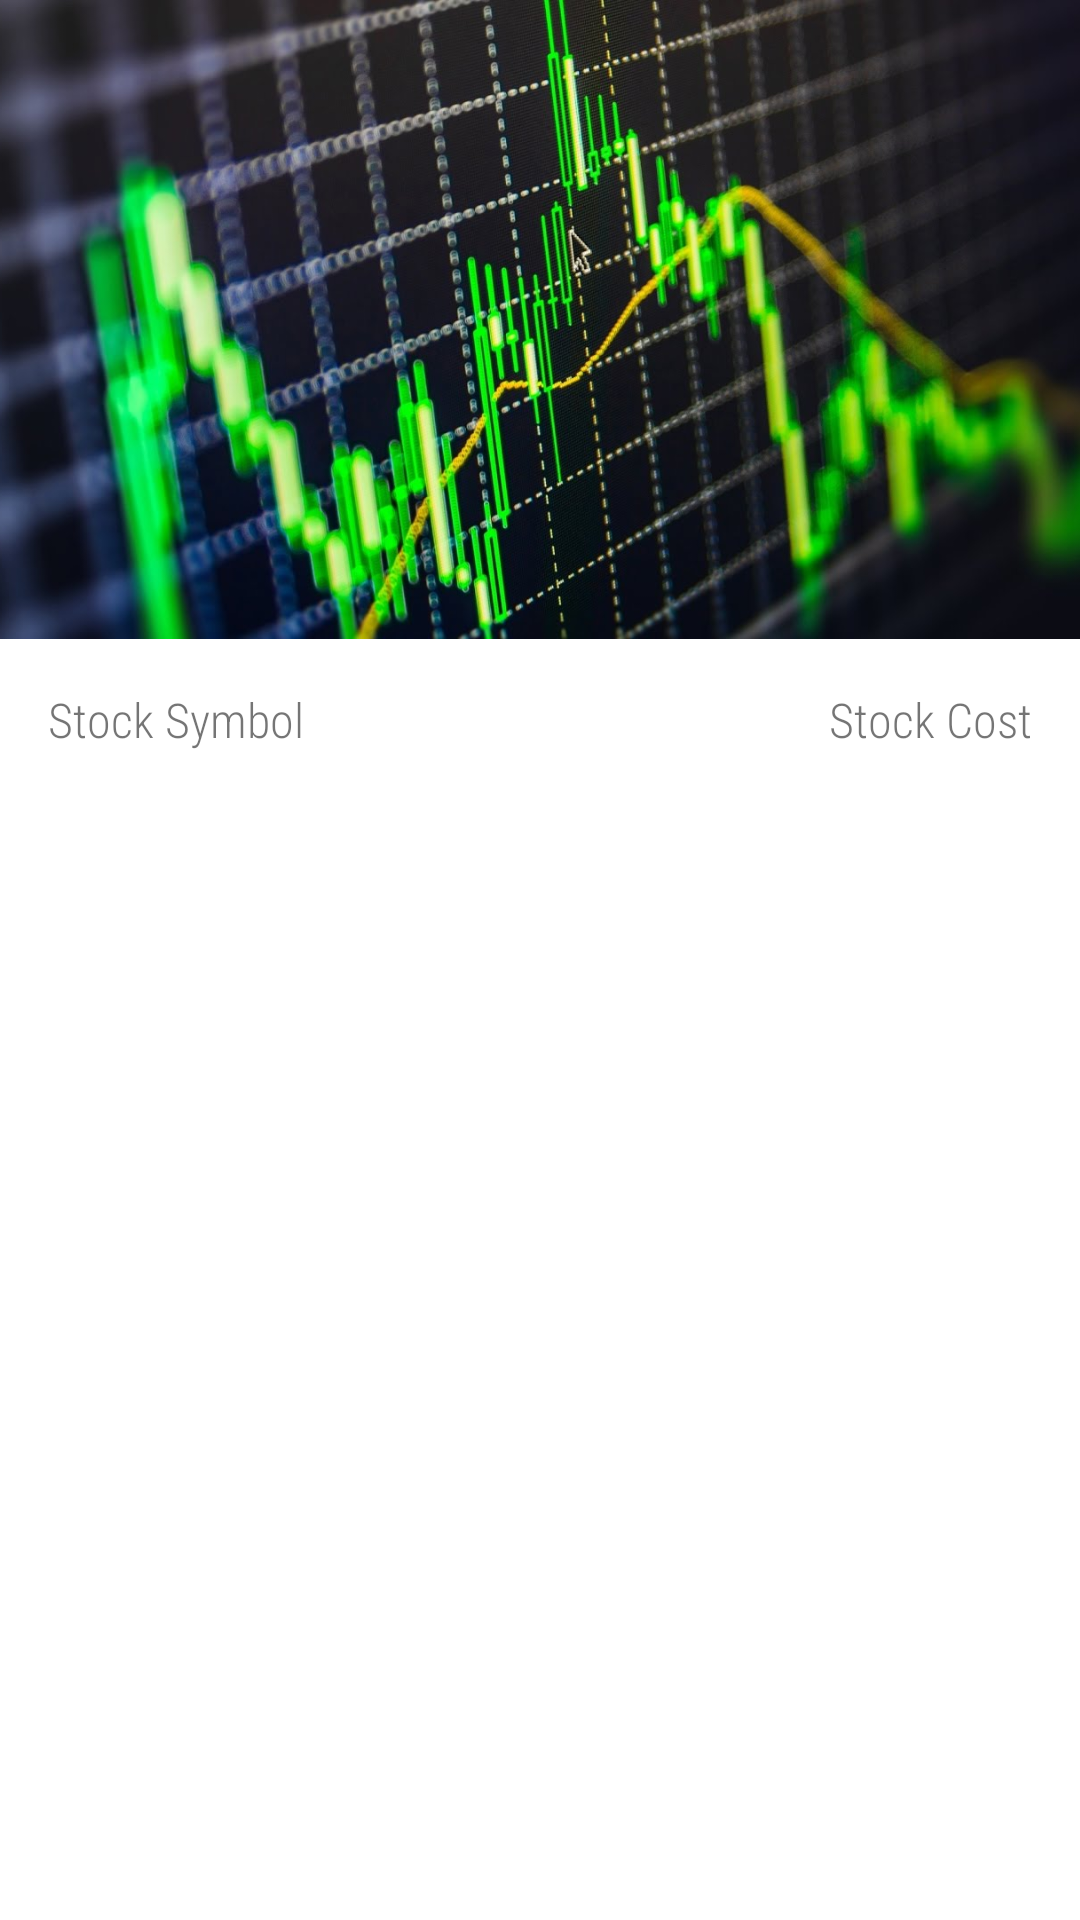

Reconstruct the res/layout file that produces this screen, plus the resources it refers to.
<!-- AndroidManifest.xml: application theme Theme.VolgaITUshakov -->
<!-- res/layout/main_fragment.xml -->
<?xml version="1.0" encoding="utf-8"?>
<androidx.constraintlayout.widget.ConstraintLayout
    xmlns:android="http://schemas.android.com/apk/res/android"
    xmlns:app="http://schemas.android.com/apk/res-auto"
    xmlns:tools="http://schemas.android.com/tools"
    android:id="@+id/main_fragment"
    android:layout_width="match_parent"
    android:layout_height="match_parent">

    <TextView
        android:id="@+id/StockCost"
        android:layout_width="wrap_content"
        android:layout_height="wrap_content"
        android:layout_marginTop="16dp"
        android:layout_marginEnd="16dp"
        android:fontFamily="sans-serif-condensed-light"
        android:text="@string/stock_cost"
        android:textSize="16sp"
        app:layout_constraintEnd_toEndOf="parent"
        app:layout_constraintTop_toBottomOf="@+id/imageView" />

    <androidx.recyclerview.widget.RecyclerView
        android:id="@+id/recyclerView"
        android:layout_width="0dp"
        android:layout_height="0dp"
        android:layout_marginTop="8dp"
        app:layoutManager="androidx.recyclerview.widget.LinearLayoutManager"
        app:layout_constraintBottom_toBottomOf="parent"
        app:layout_constraintEnd_toEndOf="parent"
        app:layout_constraintHorizontal_bias="0.0"

        app:layout_constraintStart_toStartOf="parent"
        app:layout_constraintTop_toBottomOf="@+id/StockCost" />

    <ImageView
        android:id="@+id/imageView"
        android:layout_width="421dp"
        android:layout_height="213dp"
        app:layout_constraintEnd_toEndOf="parent"
        app:layout_constraintStart_toStartOf="parent"
        app:layout_constraintTop_toTopOf="parent"
        app:srcCompat="@drawable/finn" />

    <TextView
        android:id="@+id/textView"
        android:layout_width="wrap_content"
        android:layout_height="wrap_content"
        android:layout_marginStart="16dp"
        android:layout_marginTop="16dp"
        android:textSize="16sp"
        android:text="@string/stock_symbol"
        app:layout_constraintStart_toStartOf="parent"
        app:layout_constraintTop_toBottomOf="@+id/imageView"
        android:fontFamily="sans-serif-condensed-light"
        />

</androidx.constraintlayout.widget.ConstraintLayout>
<!-- resources referenced by this layout -->
<resources>
  <!-- drawable finn: jpg bitmap (drawable-v24, 127616 bytes) -->
  <string name="stock_cost">Stock Cost</string>
  <string name="stock_symbol">Stock Symbol</string>
  <style name="Theme.VolgaITUshakov" parent="Theme.MaterialComponents.DayNight.DarkActionBar">
          
          <item name="colorPrimary">@color/main</item>
          <item name="colorPrimaryVariant">@color/black</item>
          <item name="colorOnPrimary">@color/white</item>
          
          <item name="colorSecondary">@color/teal_200</item>
          <item name="colorSecondaryVariant">@color/teal_700</item>
          <item name="colorOnSecondary">@color/black</item>
          
          <item name="android:statusBarColor" tools:targetApi="l">?attr/colorPrimaryVariant</item>
          
      </style>
  <color name="main">#1db954</color>
  <color name="black">#FF000000</color>
  <color name="white">#FFFFFFFF</color>
  <color name="teal_200">#FF03DAC5</color>
  <color name="teal_700">#FF018786</color>
</resources>
